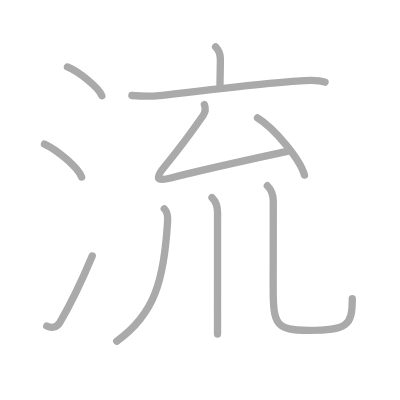
t = 0.00 s
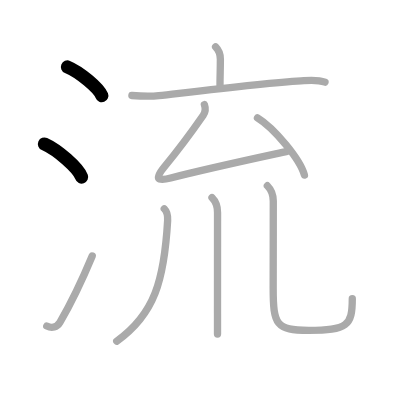
t = 2.00 s
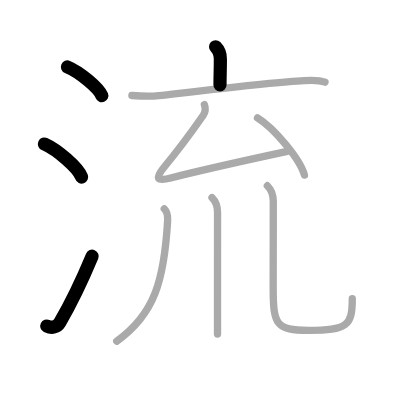
t = 4.00 s
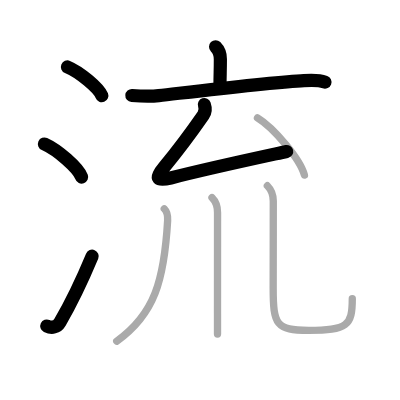
t = 6.00 s
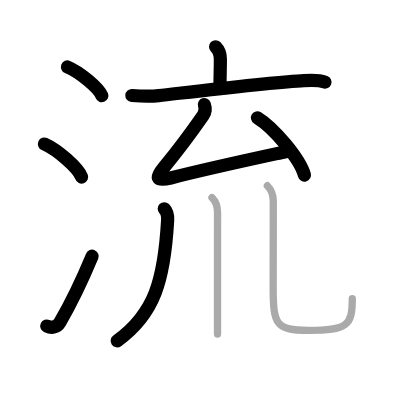
t = 8.00 s
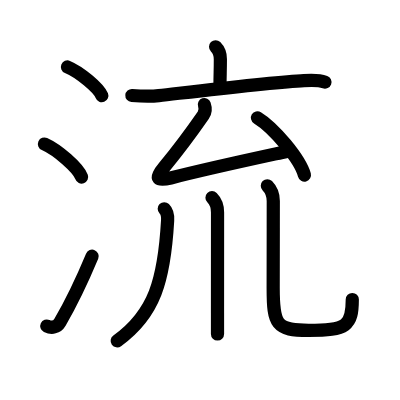
t = 10.00 s

The animated SVG that drew these frames (rendered in a browser with its animation timeline set to each time). Animation: 10 SMIL elements (animate=10); one cycle of 10.00 s.

<?xml version="1.0" standalone="no"?>
<!DOCTYPE svg PUBLIC "-//W3C//DTD SVG 1.1//EN"   "http://www.w3.org/Graphics/SVG/1.1/DTD/svg11.dtd">
<svg width="400px" height="400px"  version="1.1" xmlns="http://www.w3.org/2000/svg">
  <defs>
    <marker id="Triangle" viewBox="0 0 10 10" refX="0" refY="5" markerUnits="strokeWidth" markerWidth="3" style="stroke-opacity:0%;fill:#aaaaaa;" markerHeight="2" orient="auto">
      <path d="M 0 0 L 10 5 L 0 10 z" />
    </marker>
    
    <marker id="Arrow" viewBox="0 0 10 10" refX="5" refY="5" markerUnits="strokeWidth" markerWidth="1.8" style="stroke-opacity:0%;fill:#770000;" markerHeight="2" orient="auto">
      <path d="M 0 4 L 6 4 L 4 1 L 10 5 L 4 9 L 6 6 L 0 6 z" />
        <circle cx="5" cy="5" r="5" />
      </marker>
    
    <marker id="TriangleRed" viewBox="0 0 10 10" refX="0" refY="5" markerUnits="strokeWidth" markerWidth="3" style="stroke-opacity:0%;fill:#CC0000;" markerHeight="2" orient="auto">
      <path d="M 0 0 L 10 5 L 0 10 z" />
    </marker>
    
    <marker id="ArrowRed" viewBox="0 0 10 10" refX="5" refY="5" markerUnits="strokeWidth" markerWidth="1.8" style="stroke-opacity:0%;fill:#CC0000;" markerHeight="2" orient="auto">
      <path d="M 0 4 L 6 4 L 4 1 L 10 5 L 4 9 L 6 6 L 0 6 z" />
        <circle cx="5" cy="5" r="5" />
      </marker>
    
  </defs>
  
  <path style="fill:#ffffff; fill-opacity:100%; fill-rule:evenodd; stroke-width:0;" d="M 0 0 L 400px 0 L 400px 400px L 0 400px L 0 0" />

  <g transform="scale(3.6697247706422 3.6697247706422)">
<path style="fill:none; fill-opacity:0%; fill-rule:evenodd; stroke:#aaaaaa; stroke-opacity:100%; stroke-width: 1.5pt; stroke-linejoin:round; stroke-linecap:round;" d="M18.38 18.25c3.31 1.38 8.54 5.69 9.37 7.84"></path>
<path style="fill:none; fill-opacity:0%; fill-rule:evenodd; stroke:#aaaaaa; stroke-opacity:100%; stroke-width: 1.5pt; stroke-linejoin:round; stroke-linecap:round;" d="M12.12 39.25c3.57 1.59 9.23 6.53 10.12 9"></path>
<path style="fill:none; fill-opacity:0%; fill-rule:evenodd; stroke:#aaaaaa; stroke-opacity:100%; stroke-width: 1.5pt; stroke-linejoin:round; stroke-linecap:round;" d="M12.75 88.84c1.36 0.65 2.76 0.38 3.58-1.01c3.02-5.17 6.05-11.49 8.8-18.08"></path>
<path style="fill:none; fill-opacity:0%; fill-rule:evenodd; stroke:#aaaaaa; stroke-opacity:100%; stroke-width: 1.5pt; stroke-linejoin:round; stroke-linecap:round;" d="M58.75 12.75c0.88 0.88 1.3 2.38 1.3 3.37c0 3.06-0.1 4.38-0.1 7.05"></path>
<path style="fill:none; fill-opacity:0%; fill-rule:evenodd; stroke:#aaaaaa; stroke-opacity:100%; stroke-width: 1.5pt; stroke-linejoin:round; stroke-linecap:round;" d="M35.94 26.03c2.58 0.19 4.72 0.33 7.32 0.03c9.27-1.06 28.65-3.45 38.74-4.04c2.16-0.13 4.49-0.42 6.56 0.36"></path>
<path style="fill:none; fill-opacity:0%; fill-rule:evenodd; stroke:#aaaaaa; stroke-opacity:100%; stroke-width: 1.5pt; stroke-linejoin:round; stroke-linecap:round;" d="M55.69 28.5c0.31 0.88 0.28 2.06-0.3 2.9c-2.76 3.98-5.88 8.35-10.63 14.1c-2.83 3.43-1.76 3.9 1.75 3c10.25-2.62 20.25-4.75 31.75-7.25"></path>
<path style="fill:none; fill-opacity:0%; fill-rule:evenodd; stroke:#aaaaaa; stroke-opacity:100%; stroke-width: 1.5pt; stroke-linejoin:round; stroke-linecap:round;" d="M70.16 32.1c4.52 2.76 11.67 11.33 12.8 15.62"></path>
<path style="fill:none; fill-opacity:0%; fill-rule:evenodd; stroke:#aaaaaa; stroke-opacity:100%; stroke-width: 1.5pt; stroke-linejoin:round; stroke-linecap:round;" d="M44.76 56.89c0.8 0.8 0.99 1.95 0.92 3.19c-0.93 16.29-3.56 25.54-13.87 32.89"></path>
<path style="fill:none; fill-opacity:0%; fill-rule:evenodd; stroke:#aaaaaa; stroke-opacity:100%; stroke-width: 1.5pt; stroke-linejoin:round; stroke-linecap:round;" d="M57.77 53.87c0.93 0.93 1.51 2.26 1.51 4.02c0 10.8 0 20.84-0.01 27.5c0 2.32 0 4.23 0 5.62"></path>
<path style="fill:none; fill-opacity:0%; fill-rule:evenodd; stroke:#aaaaaa; stroke-opacity:100%; stroke-width: 1.5pt; stroke-linejoin:round; stroke-linecap:round;" d="M72.85 50.62c1.02 1.02 1.62 2.63 1.62 4.18c0 8.19-0.03 18.14-0.03 23.7c0 10 0.81 11.53 9.67 11.53C94.62 90.03 96 88.75 96 81.4"></path>

<path style="fill:none; fill-opacity:0%; fill-rule:evenodd; stroke:#000000; stroke-opacity:100%; stroke-width: 2.7pt; stroke-linejoin:round; stroke-linecap:round;" d="M18.38 18.25c3.31 1.38 8.54 5.69 9.37 7.84" pathLength="100" stroke-dashoffset="100" stroke-dasharray="100 105"><animate id="dashAnim1" attributeName="stroke-dashoffset" from="100" to="0" dur="1s" calcMode="linear" fill="freeze"/></path>
<path style="fill:none; fill-opacity:0%; fill-rule:evenodd; stroke:#000000; stroke-opacity:100%; stroke-width: 2.7pt; stroke-linejoin:round; stroke-linecap:round;" d="M12.12 39.25c3.57 1.59 9.23 6.53 10.12 9" pathLength="100" stroke-dashoffset="100" stroke-dasharray="100 105"><animate id="dashAnim2" attributeName="stroke-dashoffset" from="100" to="0" dur="1s" calcMode="linear" begin="dashAnim1.end" fill="freeze"/></path>
<path style="fill:none; fill-opacity:0%; fill-rule:evenodd; stroke:#000000; stroke-opacity:100%; stroke-width: 2.7pt; stroke-linejoin:round; stroke-linecap:round;" d="M12.75 88.84c1.36 0.65 2.76 0.38 3.58-1.01c3.02-5.17 6.05-11.49 8.8-18.08" pathLength="100" stroke-dashoffset="100" stroke-dasharray="100 105"><animate id="dashAnim3" attributeName="stroke-dashoffset" from="100" to="0" dur="1s" calcMode="linear" begin="dashAnim2.end" fill="freeze"/></path>
<path style="fill:none; fill-opacity:0%; fill-rule:evenodd; stroke:#000000; stroke-opacity:100%; stroke-width: 2.7pt; stroke-linejoin:round; stroke-linecap:round;" d="M58.75 12.75c0.88 0.88 1.3 2.38 1.3 3.37c0 3.06-0.1 4.38-0.1 7.05" pathLength="100" stroke-dashoffset="100" stroke-dasharray="100 105"><animate id="dashAnim4" attributeName="stroke-dashoffset" from="100" to="0" dur="1s" calcMode="linear" begin="dashAnim3.end" fill="freeze"/></path>
<path style="fill:none; fill-opacity:0%; fill-rule:evenodd; stroke:#000000; stroke-opacity:100%; stroke-width: 2.7pt; stroke-linejoin:round; stroke-linecap:round;" d="M35.94 26.03c2.58 0.19 4.72 0.33 7.32 0.03c9.27-1.06 28.65-3.45 38.74-4.04c2.16-0.13 4.49-0.42 6.56 0.36" pathLength="100" stroke-dashoffset="100" stroke-dasharray="100 105"><animate id="dashAnim5" attributeName="stroke-dashoffset" from="100" to="0" dur="1s" calcMode="linear" begin="dashAnim4.end" fill="freeze"/></path>
<path style="fill:none; fill-opacity:0%; fill-rule:evenodd; stroke:#000000; stroke-opacity:100%; stroke-width: 2.7pt; stroke-linejoin:round; stroke-linecap:round;" d="M55.69 28.5c0.31 0.88 0.28 2.06-0.3 2.9c-2.76 3.98-5.88 8.35-10.63 14.1c-2.83 3.43-1.76 3.9 1.75 3c10.25-2.62 20.25-4.75 31.75-7.25" pathLength="100" stroke-dashoffset="100" stroke-dasharray="100 105"><animate id="dashAnim6" attributeName="stroke-dashoffset" from="100" to="0" dur="1s" calcMode="linear" begin="dashAnim5.end" fill="freeze"/></path>
<path style="fill:none; fill-opacity:0%; fill-rule:evenodd; stroke:#000000; stroke-opacity:100%; stroke-width: 2.7pt; stroke-linejoin:round; stroke-linecap:round;" d="M70.16 32.1c4.52 2.76 11.67 11.33 12.8 15.62" pathLength="100" stroke-dashoffset="100" stroke-dasharray="100 105"><animate id="dashAnim7" attributeName="stroke-dashoffset" from="100" to="0" dur="1s" calcMode="linear" begin="dashAnim6.end" fill="freeze"/></path>
<path style="fill:none; fill-opacity:0%; fill-rule:evenodd; stroke:#000000; stroke-opacity:100%; stroke-width: 2.7pt; stroke-linejoin:round; stroke-linecap:round;" d="M44.76 56.89c0.8 0.8 0.99 1.95 0.92 3.19c-0.93 16.29-3.56 25.54-13.87 32.89" pathLength="100" stroke-dashoffset="100" stroke-dasharray="100 105"><animate id="dashAnim8" attributeName="stroke-dashoffset" from="100" to="0" dur="1s" calcMode="linear" begin="dashAnim7.end" fill="freeze"/></path>
<path style="fill:none; fill-opacity:0%; fill-rule:evenodd; stroke:#000000; stroke-opacity:100%; stroke-width: 2.7pt; stroke-linejoin:round; stroke-linecap:round;" d="M57.77 53.87c0.93 0.93 1.51 2.26 1.51 4.02c0 10.8 0 20.84-0.01 27.5c0 2.32 0 4.23 0 5.62" pathLength="100" stroke-dashoffset="100" stroke-dasharray="100 105"><animate id="dashAnim9" attributeName="stroke-dashoffset" from="100" to="0" dur="1s" calcMode="linear" begin="dashAnim8.end" fill="freeze"/></path>
<path style="fill:none; fill-opacity:0%; fill-rule:evenodd; stroke:#000000; stroke-opacity:100%; stroke-width: 2.7pt; stroke-linejoin:round; stroke-linecap:round;" d="M72.85 50.62c1.02 1.02 1.62 2.63 1.62 4.18c0 8.19-0.03 18.14-0.03 23.7c0 10 0.81 11.53 9.67 11.53C94.62 90.03 96 88.75 96 81.4" pathLength="100" stroke-dashoffset="100" stroke-dasharray="100 105"><animate id="dashAnim10" attributeName="stroke-dashoffset" from="100" to="0" dur="1s" calcMode="linear" begin="dashAnim9.end" fill="freeze"/></path>

</g>

</svg>  
          
